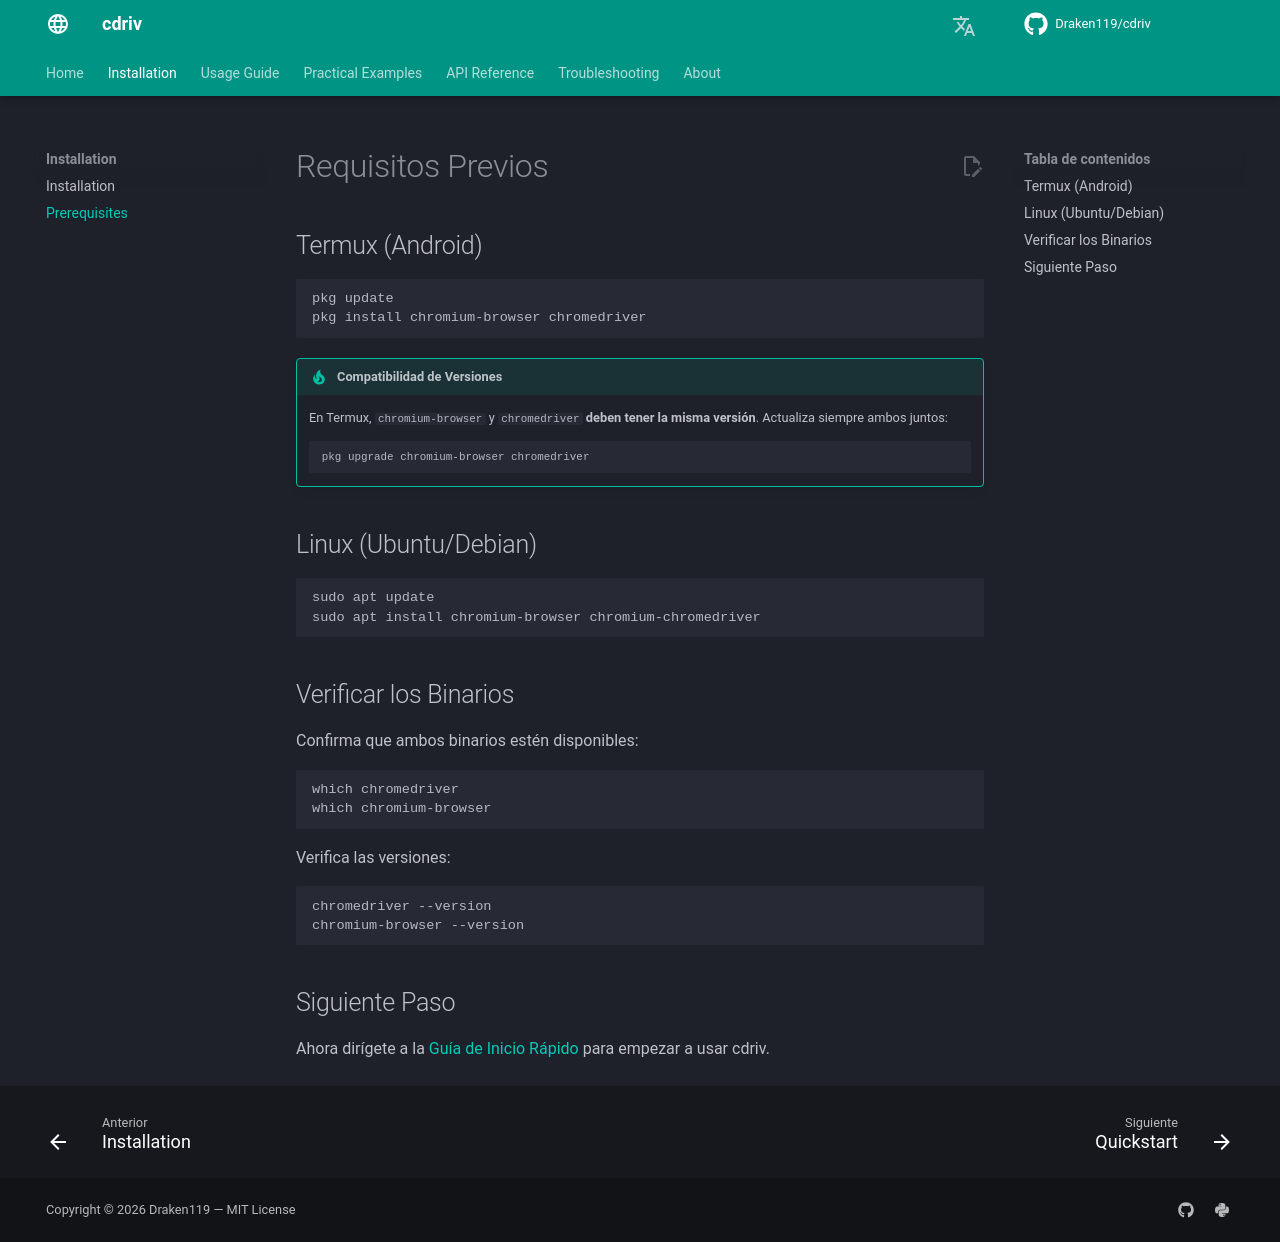

repository: Draken119/cdriv · page: es/prerequisites/index.html · generator: mkdocs

# Requisitos Previos

## Termux (Android)

```bash
pkg update
pkg install chromium-browser chromedriver
```

!!! tip "Compatibilidad de Versiones"
    En Termux, `chromium-browser` y `chromedriver` **deben tener la misma versión**.
    Actualiza siempre ambos juntos:

    ```bash
    pkg upgrade chromium-browser chromedriver
    ```

## Linux (Ubuntu/Debian)

```bash
sudo apt update
sudo apt install chromium-browser chromium-chromedriver
```

## Verificar los Binarios

Confirma que ambos binarios estén disponibles:

```bash
which chromedriver
which chromium-browser
```

Verifica las versiones:

```bash
chromedriver --version
chromium-browser --version
```

## Siguiente Paso

Ahora dirígete a la [Guía de Inicio Rápido](usage/quickstart.md) para empezar a usar cdriv.
